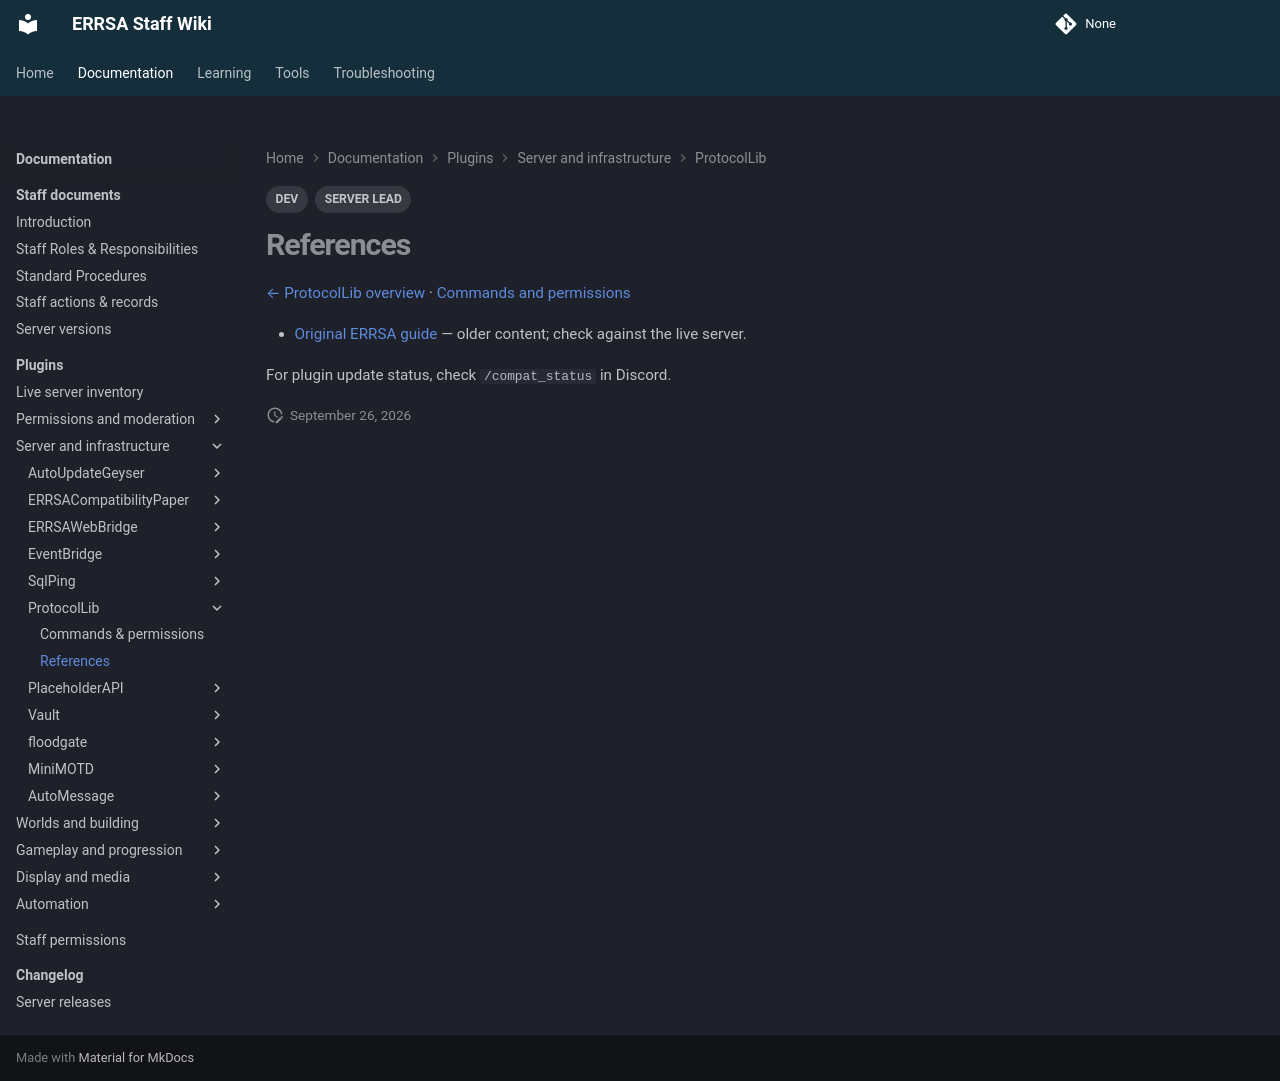

repository: DB-ERRSA/ERRSA-Staff-Wiki · page: documentation/plugins/protocollib/references/index.html · generator: mkdocs

---
title: ProtocolLib references
tags:
  - DEV
  - SERVER LEAD
---

# References

[← ProtocolLib overview](index.md) · [Commands and permissions](commands.md)

- [Original ERRSA guide](../legacy/protocollib.md) — older content; check against the live server.

For plugin update status, check `/compat_status` in Discord.
